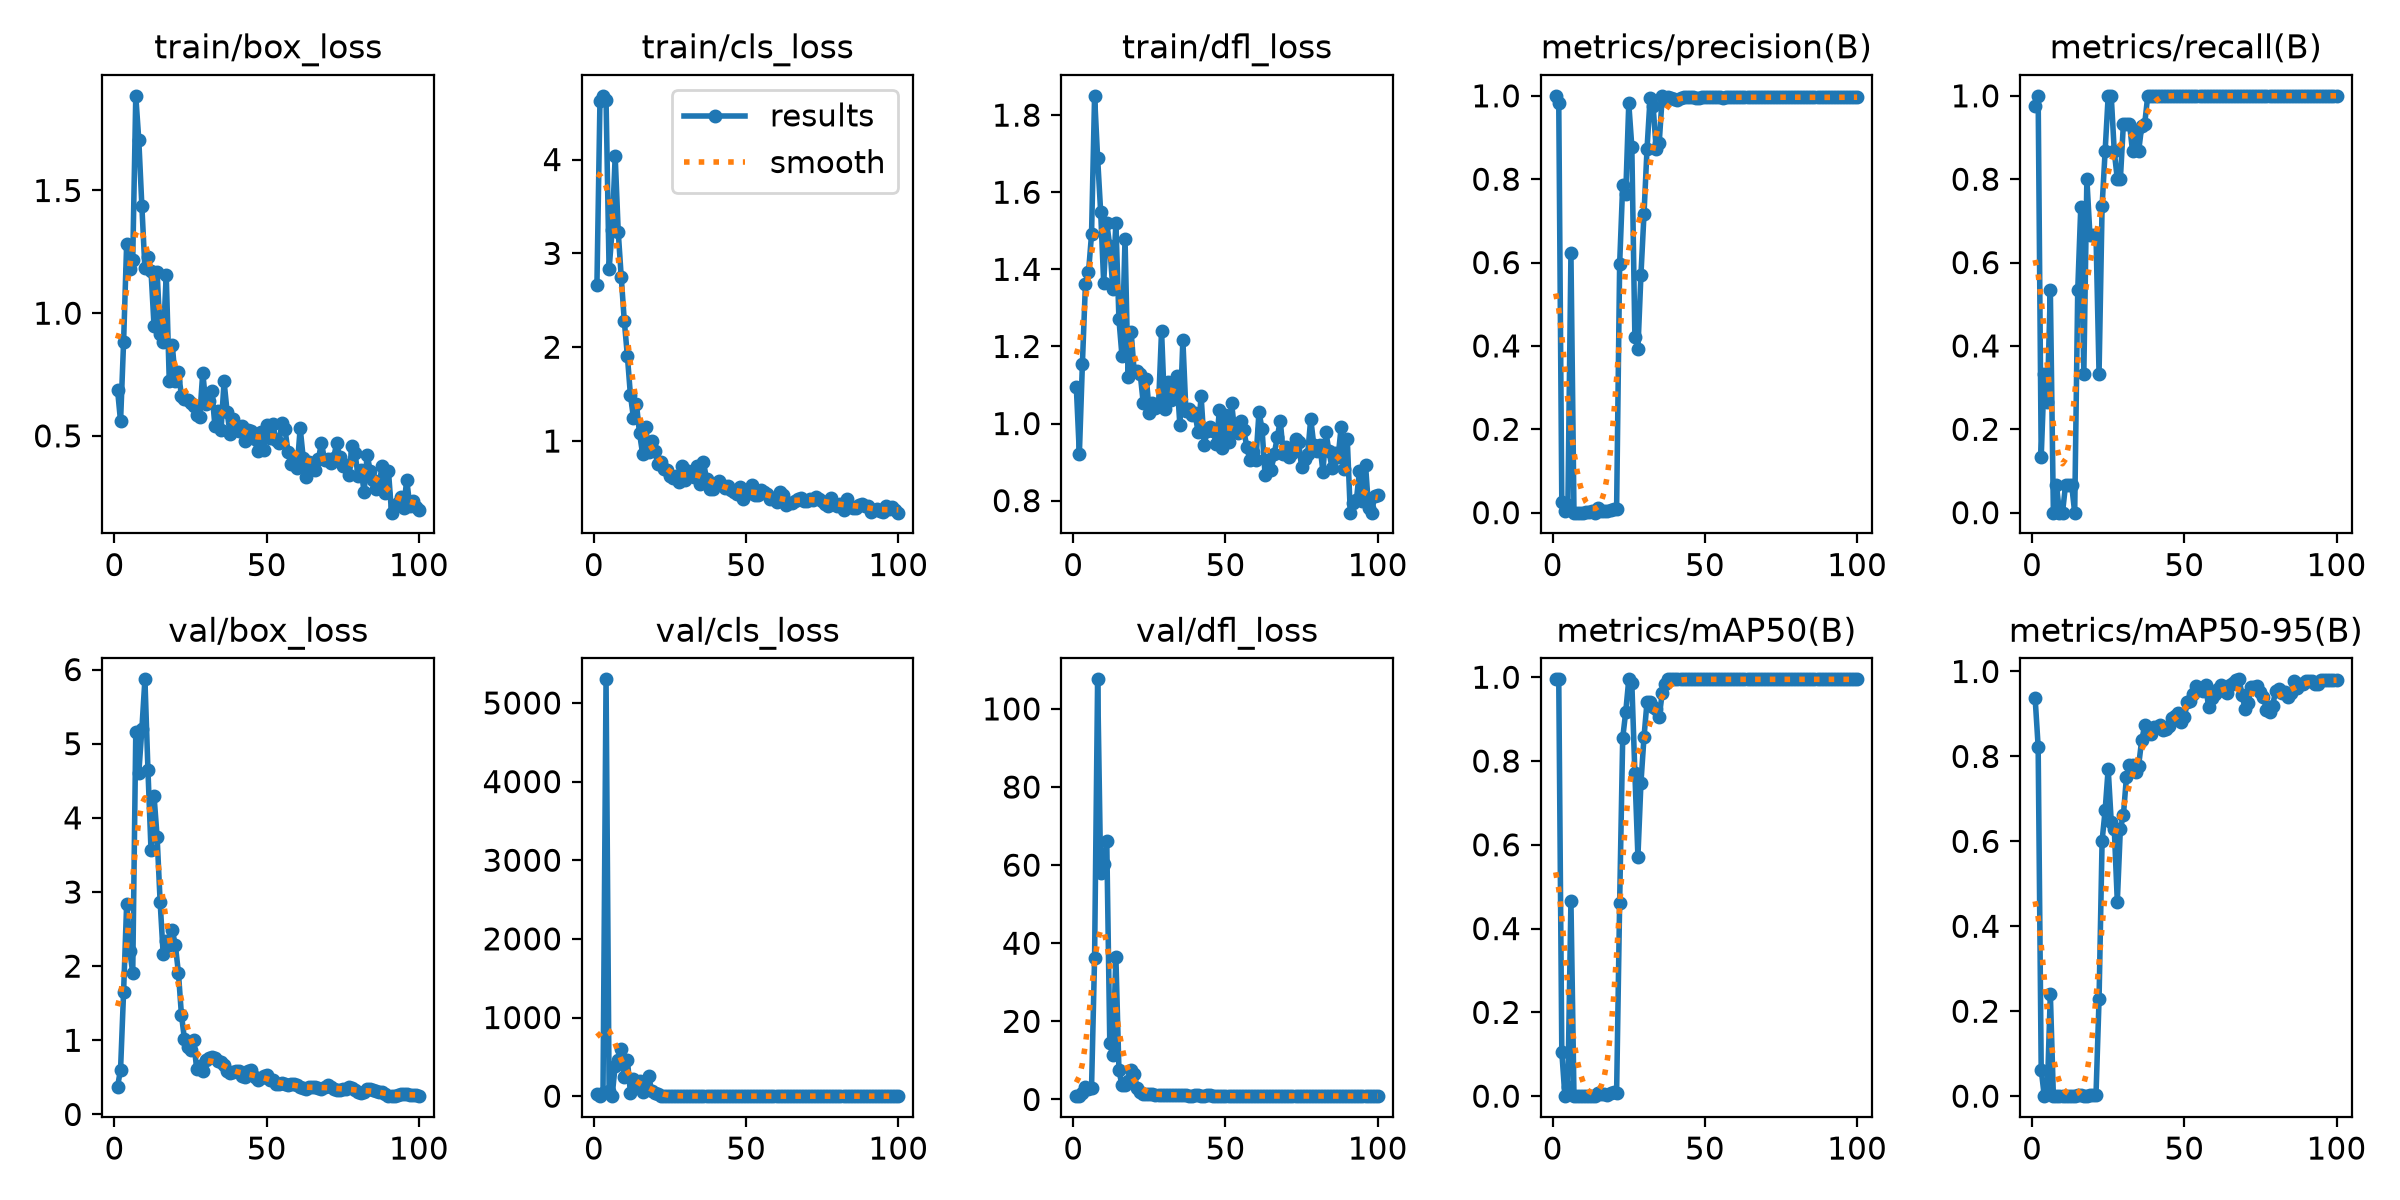

Data behind this chart, as committed beside it:
epoch, time, train/box_loss, train/cls_loss, train/dfl_loss, metrics/precision(B), metrics/recall(B), metrics/mAP50(B), metrics/mAP50-95(B), val/box_loss, val/cls_loss, val/dfl_loss, lr/pg0, lr/pg1, lr/pg2
1, 21.02, 0.6889, 2.658, 1.095, 1, 0.9748, 0.995, 0.9379, 0.372, 25.88, 0.8561, 0.0005, 0.0005, 0.0005
2, 41.03, 0.5591, 4.621, 0.9211, 0.9833, 1, 0.995, 0.8227, 0.6061, 6.393, 0.9335, 0.001155, 0.001155, 0.001155
3, 61.36, 0.8841, 4.679, 1.155, 0.02553, 0.1333, 0.1058, 0.06274, 1.657, 35.58, 1.62, 0.001797, 0.001797, 0.001797
4, 81.7, 1.282, 4.639, 1.363, 0.00296, 0.3333, 0.00143, 0.00052, 2.837, 5301, 3.304, 0.001941, 0.001941, 0.001941
5, 100.5, 1.181, 2.828, 1.392, 0.01779, 0.2667, 0.02166, 0.00929, 2.209, 61.4, 2.721, 0.001921, 0.001921, 0.001921
6, 119.5, 1.217, 3.249, 1.49, 0.6219, 0.5333, 0.4669, 0.2412, 1.909, 2.944, 2.994, 0.001901, 0.001901, 0.001901
7, 143.8, 1.886, 4.035, 1.85, 0, 0, 0, 0, 5.153, 389.9, 36.28, 0.001881, 0.001881, 0.001881
8, 164.9, 1.704, 3.231, 1.689, 0.00025, 0.06667, 2e-05, 1e-05, 4.612, 455.9, 107.6, 0.001861, 0.001861, 0.001861
9, 183.6, 1.436, 2.743, 1.549, 0, 0, 0, 0, 5.198, 595.1, 57.98, 0.001842, 0.001842, 0.001842
10, 202.3, 1.182, 2.277, 1.365, 0, 0, 0, 0, 5.868, 239.3, 60.3, 0.001822, 0.001822, 0.001822
11, 221.5, 1.228, 1.911, 1.52, 0.00039, 0.06667, 5e-05, 2e-05, 4.642, 463.9, 66.15, 0.001802, 0.001802, 0.001802
12, 240.1, 1.172, 1.492, 1.46, 0.00062, 0.06667, 0.0001, 3e-05, 3.567, 44.43, 14.33, 0.001782, 0.001782, 0.001782
13, 260.4, 0.9469, 1.249, 1.349, 0.00413, 0.06667, 0.00031, 3e-05, 4.292, 213.9, 11.37, 0.001762, 0.001762, 0.001762
14, 280.5, 1.169, 1.39, 1.521, 0, 0, 0, 0, 3.749, 135.4, 36.39, 0.001743, 0.001743, 0.001743
15, 300.4, 0.9147, 1.083, 1.27, 0.01028, 0.5333, 0.0087, 0.00205, 2.866, 190.3, 7.499, 0.001723, 0.001723, 0.001723
16, 319.9, 0.8818, 0.8654, 1.175, 0.0048, 0.7333, 0.00456, 0.00179, 2.16, 52.27, 3.6, 0.001703, 0.001703, 0.001703
17, 339.5, 1.157, 1.153, 1.48, 0.00484, 0.3333, 0.00396, 0.0014, 2.343, 126, 3.757, 0.001683, 0.001683, 0.001683
18, 359.5, 0.7226, 0.8883, 1.122, 0.0038, 0.8, 0.00361, 0.00136, 2.288, 251, 4.799, 0.001663, 0.001663, 0.001663
19, 379.5, 0.8698, 1.001, 1.238, 0.00685, 0.6667, 0.00642, 0.00196, 2.482, 63.99, 7.621, 0.001644, 0.001644, 0.001644
20, 399.5, 0.7235, 0.89, 1.136, 0.0083, 0.6667, 0.00977, 0.00322, 2.284, 37.39, 6.466, 0.001624, 0.001624, 0.001624
21, 421.2, 0.7591, 0.7602, 1.135, 0.00823, 0.6667, 0.0082, 0.00333, 1.914, 23.52, 2.912, 0.001604, 0.001604, 0.001604
22, 442.3, 0.664, 0.779, 1.128, 0.5963, 0.3333, 0.462, 0.2279, 1.343, 3.597, 1.921, 0.001584, 0.001584, 0.001584
23, 462.7, 0.6492, 0.6975, 1.052, 0.786, 0.7348, 0.8547, 0.6012, 1.011, 3.937, 1.511, 0.001564, 0.001564, 0.001564
24, 484.2, 0.6463, 0.6881, 1.116, 0.7649, 0.8678, 0.9174, 0.673, 0.9115, 6.157, 1.457, 0.001545, 0.001545, 0.001545
25, 505.9, 0.6329, 0.6233, 1.029, 0.9817, 1, 0.995, 0.771, 0.8689, 6.495, 1.367, 0.001525, 0.001525, 0.001525
26, 525.9, 0.6226, 0.6055, 1.053, 0.8778, 1, 0.9869, 0.6463, 1.002, 2.829, 1.497, 0.001505, 0.001505, 0.001505
27, 548.8, 0.584, 0.6225, 1.04, 0.4212, 0.8667, 0.7722, 0.63, 0.6124, 6.407, 1.103, 0.001485, 0.001485, 0.001485
28, 568.6, 0.5781, 0.5583, 1.046, 0.3929, 0.8, 0.5719, 0.4578, 0.6512, 4.747, 1.15, 0.001465, 0.001465, 0.001465
29, 588.1, 0.7579, 0.7306, 1.241, 0.5713, 0.7995, 0.7484, 0.63, 0.5893, 3.673, 1.126, 0.001446, 0.001446, 0.001446
30, 606.9, 0.6318, 0.58, 1.039, 0.7165, 0.9333, 0.857, 0.6617, 0.7355, 2.085, 1.257, 0.001426, 0.001426, 0.001426
31, 625.3, 0.6413, 0.6767, 1.108, 0.8736, 0.9333, 0.9419, 0.7518, 0.7668, 1.093, 1.259, 0.001406, 0.001406, 0.001406
32, 643.7, 0.6834, 0.6538, 1.06, 0.9945, 0.9333, 0.9413, 0.7791, 0.7704, 0.9467, 1.195, 0.001386, 0.001386, 0.001386
33, 663.6, 0.5392, 0.612, 1.07, 0.9752, 0.8667, 0.9279, 0.7804, 0.7605, 1.019, 1.18, 0.001366, 0.001366, 0.001366
34, 683.4, 0.6017, 0.7346, 1.124, 0.8724, 0.9126, 0.9239, 0.763, 0.7222, 1.301, 1.168, 0.001347, 0.001347, 0.001347
35, 703.6, 0.523, 0.544, 0.9973, 0.8879, 0.8667, 0.906, 0.7782, 0.7098, 1.105, 1.13, 0.001327, 0.001327, 0.001327
36, 722.1, 0.722, 0.772, 1.217, 1, 0.9267, 0.9631, 0.838, 0.662, 0.7162, 1.069, 0.001307, 0.001307, 0.001307
37, 741.8, 0.5974, 0.599, 1.032, 0.9901, 0.9333, 0.985, 0.8729, 0.5876, 0.6132, 1.02, 0.001287, 0.001287, 0.001287
38, 762, 0.5062, 0.494, 1.037, 0.9969, 1, 0.995, 0.8587, 0.5616, 0.5979, 0.9973, 0.001267, 0.001267, 0.001267
39, 781.9, 0.5703, 0.4898, 1.022, 0.9957, 1, 0.995, 0.8536, 0.5695, 0.5733, 1.005, 0.001248, 0.001248, 0.001248
40, 801.4, 0.527, 0.5479, 1.026, 0.9915, 1, 0.995, 0.8689, 0.5924, 0.6848, 1.023, 0.001228, 0.001228, 0.001228
41, 821, 0.5215, 0.5713, 0.9776, 0.9912, 1, 0.995, 0.8701, 0.5903, 0.667, 1.027, 0.001208, 0.001208, 0.001208
42, 840, 0.5393, 0.5304, 1.07, 0.9958, 1, 0.995, 0.8745, 0.5229, 0.5182, 0.9896, 0.001188, 0.001188, 0.001188
43, 858.7, 0.4789, 0.4945, 0.9456, 0.9961, 1, 0.995, 0.8613, 0.5005, 0.4865, 0.9741, 0.001168, 0.001168, 0.001168
44, 877.1, 0.5248, 0.5184, 0.981, 0.9965, 1, 0.995, 0.8635, 0.5877, 0.5179, 1.028, 0.001149, 0.001149, 0.001149
45, 895.5, 0.5183, 0.4797, 0.9922, 0.9964, 1, 0.995, 0.872, 0.6002, 0.5992, 1.042, 0.001129, 0.001129, 0.001129
46, 914.6, 0.4869, 0.4561, 0.9801, 0.9962, 1, 0.995, 0.8894, 0.5055, 0.5, 0.9848, 0.001109, 0.001109, 0.001109
47, 934.8, 0.4385, 0.4364, 0.9459, 0.9959, 1, 0.995, 0.8954, 0.4624, 0.4579, 0.9421, 0.001089, 0.001089, 0.001089
48, 954.8, 0.5153, 0.5115, 1.035, 0.9959, 1, 0.995, 0.9013, 0.4898, 0.4664, 0.952, 0.001069, 0.001069, 0.001069
49, 974.5, 0.4434, 0.3826, 0.9369, 0.9962, 1, 0.995, 0.8821, 0.5199, 0.4703, 0.976, 0.00105, 0.00105, 0.00105
50, 994.5, 0.5448, 0.4622, 1.021, 0.9962, 1, 0.995, 0.8917, 0.5337, 0.4661, 0.9816, 0.00103, 0.00103, 0.00103
51, 1014, 0.4933, 0.4487, 0.9528, 0.9962, 1, 0.995, 0.9277, 0.4631, 0.5011, 0.9537, 0.00101, 0.00101, 0.00101
52, 1033, 0.5495, 0.535, 1.054, 0.9963, 1, 0.995, 0.9313, 0.4594, 0.5112, 0.9525, 0.0009902, 0.0009902, 0.0009902
53, 1052, 0.4852, 0.4287, 0.9803, 0.9964, 1, 0.995, 0.9469, 0.4088, 0.4595, 0.9168, 0.0009704, 0.0009704, 0.0009704
54, 1070, 0.469, 0.4246, 0.9746, 0.9964, 1, 0.995, 0.9668, 0.4143, 0.4517, 0.9129, 0.0009506, 0.0009506, 0.0009506
55, 1089, 0.5515, 0.4737, 1.005, 0.9963, 1, 0.995, 0.9592, 0.4179, 0.4648, 0.9077, 0.0009308, 0.0009308, 0.0009308
56, 1107, 0.5283, 0.453, 0.983, 0.9957, 1, 0.995, 0.9539, 0.4057, 0.445, 0.8933, 0.000911, 0.000911, 0.000911
57, 1127, 0.4354, 0.4328, 0.9395, 0.9963, 1, 0.995, 0.9685, 0.3907, 0.4159, 0.8903, 0.0008912, 0.0008912, 0.0008912
58, 1147, 0.3842, 0.3848, 0.9048, 0.9965, 1, 0.995, 0.9153, 0.4129, 0.4091, 0.9135, 0.0008714, 0.0008714, 0.0008714
59, 1166, 0.4018, 0.396, 0.9252, 0.9966, 1, 0.995, 0.9382, 0.4122, 0.378, 0.9148, 0.0008516, 0.0008516, 0.0008516
60, 1184, 0.3685, 0.352, 0.906, 0.9966, 1, 0.995, 0.9463, 0.3957, 0.3731, 0.9097, 0.0008318, 0.0008318, 0.0008318
... 40 more rows
